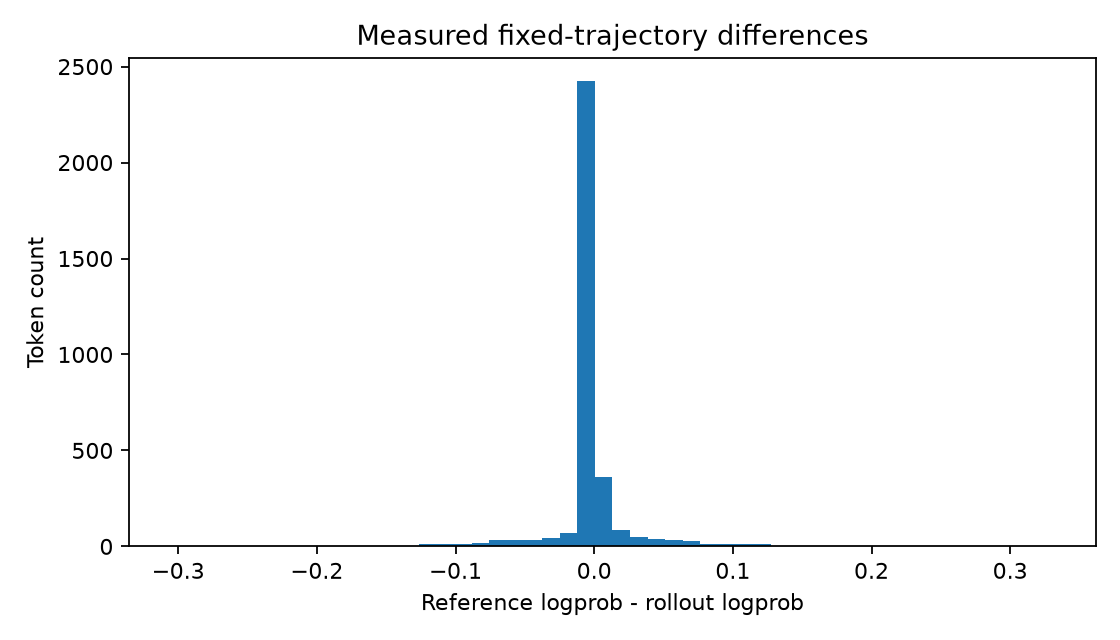

Data behind this chart, as committed beside it:
request_id, response_index, delta_logp, token_id, rollout_logprob, reference_logprob, position, response_length, prompt_length, primary_response_length, first_eos_index, segment
traj-0, 0, 0.0, 53, -0.5213, -0.5213, 1024, 128, 1024, 88, 87, primary
traj-0, 1, 0.0, 1701, -0.001772, -0.001772, 1025, 128, 1024, 88, 87, primary
traj-0, 2, -0.07848, 86829, -0.9492, -1.028, 1026, 128, 1024, 88, 87, primary
traj-0, 3, 0.002069, 220, -0.01674, -0.01467, 1027, 128, 1024, 88, 87, primary
traj-0, 4, -7.62939453125e-06, 18, -0.00111, -0.001118, 1028, 128, 1024, 88, 87, primary
traj-0, 5, 3.814697265625e-06, 15, -1.9073486328125e-05, -1.52587890625e-05, 1029, 128, 1024, 88, 87, primary
traj-0, 6, 1.1444091796875e-05, 6682, -0.0001602, -0.0001488, 1030, 128, 1024, 88, 87, primary
traj-0, 7, 0.008888, 1449, -0.08285, -0.07397, 1031, 128, 1024, 88, 87, primary
traj-0, 8, -2.09808349609375e-05, 220, -0.0001564, -0.0001774, 1032, 128, 1024, 88, 87, primary
traj-0, 9, 1.9073486328125e-06, 16, -9.5367431640625e-06, -7.62939453125e-06, 1033, 128, 1024, 88, 87, primary
traj-0, 10, 1.9073486328125e-06, 20, -3.814697265625e-06, -1.9073486328125e-06, 1034, 128, 1024, 88, 87, primary
traj-0, 11, 0.0, 4420, -7.62939453125e-06, -7.62939453125e-06, 1035, 128, 1024, 88, 87, primary
traj-0, 12, 0.01663, 13, -0.1175, -0.1009, 1036, 128, 1024, 88, 87, primary
traj-0, 13, 0.005398, 2303, -1.353, -1.347, 1037, 128, 1024, 88, 87, primary
traj-0, 14, -0.03646, 3830, -0.7959, -0.8324, 1038, 128, 1024, 88, 87, primary
traj-0, 15, -0.001497, 220, -0.01142, -0.01292, 1039, 128, 1024, 88, 87, primary
traj-0, 16, 0.0, 23, -4.9591064453125e-05, -4.9591064453125e-05, 1040, 128, 1024, 88, 87, primary
traj-0, 17, -5.14984130859375e-05, 25, -0.0004597, -0.0005112, 1041, 128, 1024, 88, 87, primary
traj-0, 18, 1.9073486328125e-06, 15, -1.33514404296875e-05, -1.1444091796875e-05, 1042, 128, 1024, 88, 87, primary
traj-0, 19, 0.0, 15, -3.814697265625e-06, -3.814697265625e-06, 1043, 128, 1024, 88, 87, primary
traj-0, 20, -0.0001202, 6769, -0.000906, -0.001026, 1044, 128, 1024, 88, 87, primary
traj-0, 21, -0.001909, 311, -0.01445, -0.01636, 1045, 128, 1024, 88, 87, primary
traj-0, 22, 0.0, 220, -2.86102294921875e-05, -2.86102294921875e-05, 1046, 128, 1024, 88, 87, primary
traj-0, 23, 2.47955322265625e-05, 16, -0.0009594, -0.0009346, 1047, 128, 1024, 88, 87, primary
traj-0, 24, -1.9073486328125e-05, 16, -0.0002861, -0.0003052, 1048, 128, 1024, 88, 87, primary
traj-0, 25, 0.0, 25, 0.0, 0.0, 1049, 128, 1024, 88, 87, primary
traj-0, 26, -7.62939453125e-06, 15, -8.20159912109375e-05, -8.96453857421875e-05, 1050, 128, 1024, 88, 87, primary
traj-0, 27, -3.814697265625e-06, 15, -2.47955322265625e-05, -2.86102294921875e-05, 1051, 128, 1024, 88, 87, primary
traj-0, 28, -1.52587890625e-05, 5851, -4.57763671875e-05, -6.103515625e-05, 1052, 128, 1024, 88, 87, primary
traj-0, 29, 0.0007553, 374, -0.3618, -0.3611, 1053, 128, 1024, 88, 87, primary
traj-0, 30, 0.1784, 3070, -2.184, -2.005, 1054, 128, 1024, 88, 87, primary
traj-0, 31, -0.02842, 24, -2.144, -2.172, 1055, 128, 1024, 88, 87, primary
traj-0, 32, 9.1552734375e-05, 4115, -0.0106, -0.01051, 1056, 128, 1024, 88, 87, primary
traj-0, 33, -0.001564, 334, -0.1675, -0.169, 1057, 128, 1024, 88, 87, primary
traj-0, 34, -0.02312, 13, -0.2079, -0.231, 1058, 128, 1024, 88, 87, primary
traj-0, 35, -0.0001011, 18611, -0.7586, -0.7587, 1059, 128, 1024, 88, 87, primary
traj-0, 36, -0.05844, 641, -1.854, -1.912, 1060, 128, 1024, 88, 87, primary
traj-0, 37, -0.0006237, 220, -0.05317, -0.05379, 1061, 128, 1024, 88, 87, primary
traj-0, 38, -7.43865966796875e-05, 24, -0.228, -0.228, 1062, 128, 1024, 88, 87, primary
traj-0, 39, 9.5367431640625e-06, 4115, -0.0001488, -0.0001392, 1063, 128, 1024, 88, 87, primary
traj-0, 40, 0.001888, 11, -0.01717, -0.01529, 1064, 128, 1024, 88, 87, primary
traj-0, 41, -0.0001411, 1052, -4.008, -4.009, 1065, 128, 1024, 88, 87, primary
traj-0, 42, -9.918212890625e-05, 525, -0.001255, -0.001354, 1066, 128, 1024, 88, 87, primary
traj-0, 43, 1.1444091796875e-05, 400, -0.09902, -0.09901, 1067, 128, 1024, 88, 87, primary
traj-0, 44, 0.02036, 24, -1.164, -1.143, 1068, 128, 1024, 88, 87, primary
traj-0, 45, -5.91278076171875e-05, 1124, -0.0004749, -0.0005341, 1069, 128, 1024, 88, 87, primary
traj-0, 46, 0.0002403, 15136, -0.01889, -0.01865, 1070, 128, 1024, 88, 87, primary
traj-0, 47, -0.004631, 220, -0.03571, -0.04034, 1071, 128, 1024, 88, 87, primary
traj-0, 48, 0.07288, 19, -1.519, -1.446, 1072, 128, 1024, 88, 87, primary
traj-0, 49, 0.0001678, 284, -0.001429, -0.001261, 1073, 128, 1024, 88, 87, primary
traj-0, 50, 0.003157, 220, -0.02997, -0.02681, 1074, 128, 1024, 88, 87, primary
traj-0, 51, 0.0, 18, -0.0008812, -0.0008812, 1075, 128, 1024, 88, 87, primary
traj-0, 52, 1.9073486328125e-06, 21, -2.288818359375e-05, -2.09808349609375e-05, 1076, 128, 1024, 88, 87, primary
traj-0, 53, 0.0, 3, -0.0007515, -0.0007515, 1077, 128, 1024, 88, 87, primary
traj-0, 54, -0.002253, 26992, -0.3516, -0.3538, 1078, 128, 1024, 88, 87, primary
traj-0, 55, -0.002008, 315, -0.01363, -0.01564, 1079, 128, 1024, 88, 87, primary
traj-0, 56, -3.814697265625e-06, 220, -0.000246, -0.0002499, 1080, 128, 1024, 88, 87, primary
traj-0, 57, 0.0, 16, -0.01147, -0.01147, 1081, 128, 1024, 88, 87, primary
traj-0, 58, 3.814697265625e-06, 20, -0.0005589, -0.000555, 1082, 128, 1024, 88, 87, primary
traj-0, 59, 3.814697265625e-06, 4420, -4.76837158203125e-05, -4.38690185546875e-05, 1083, 128, 1024, 88, 87, primary
... 3,301 more rows
